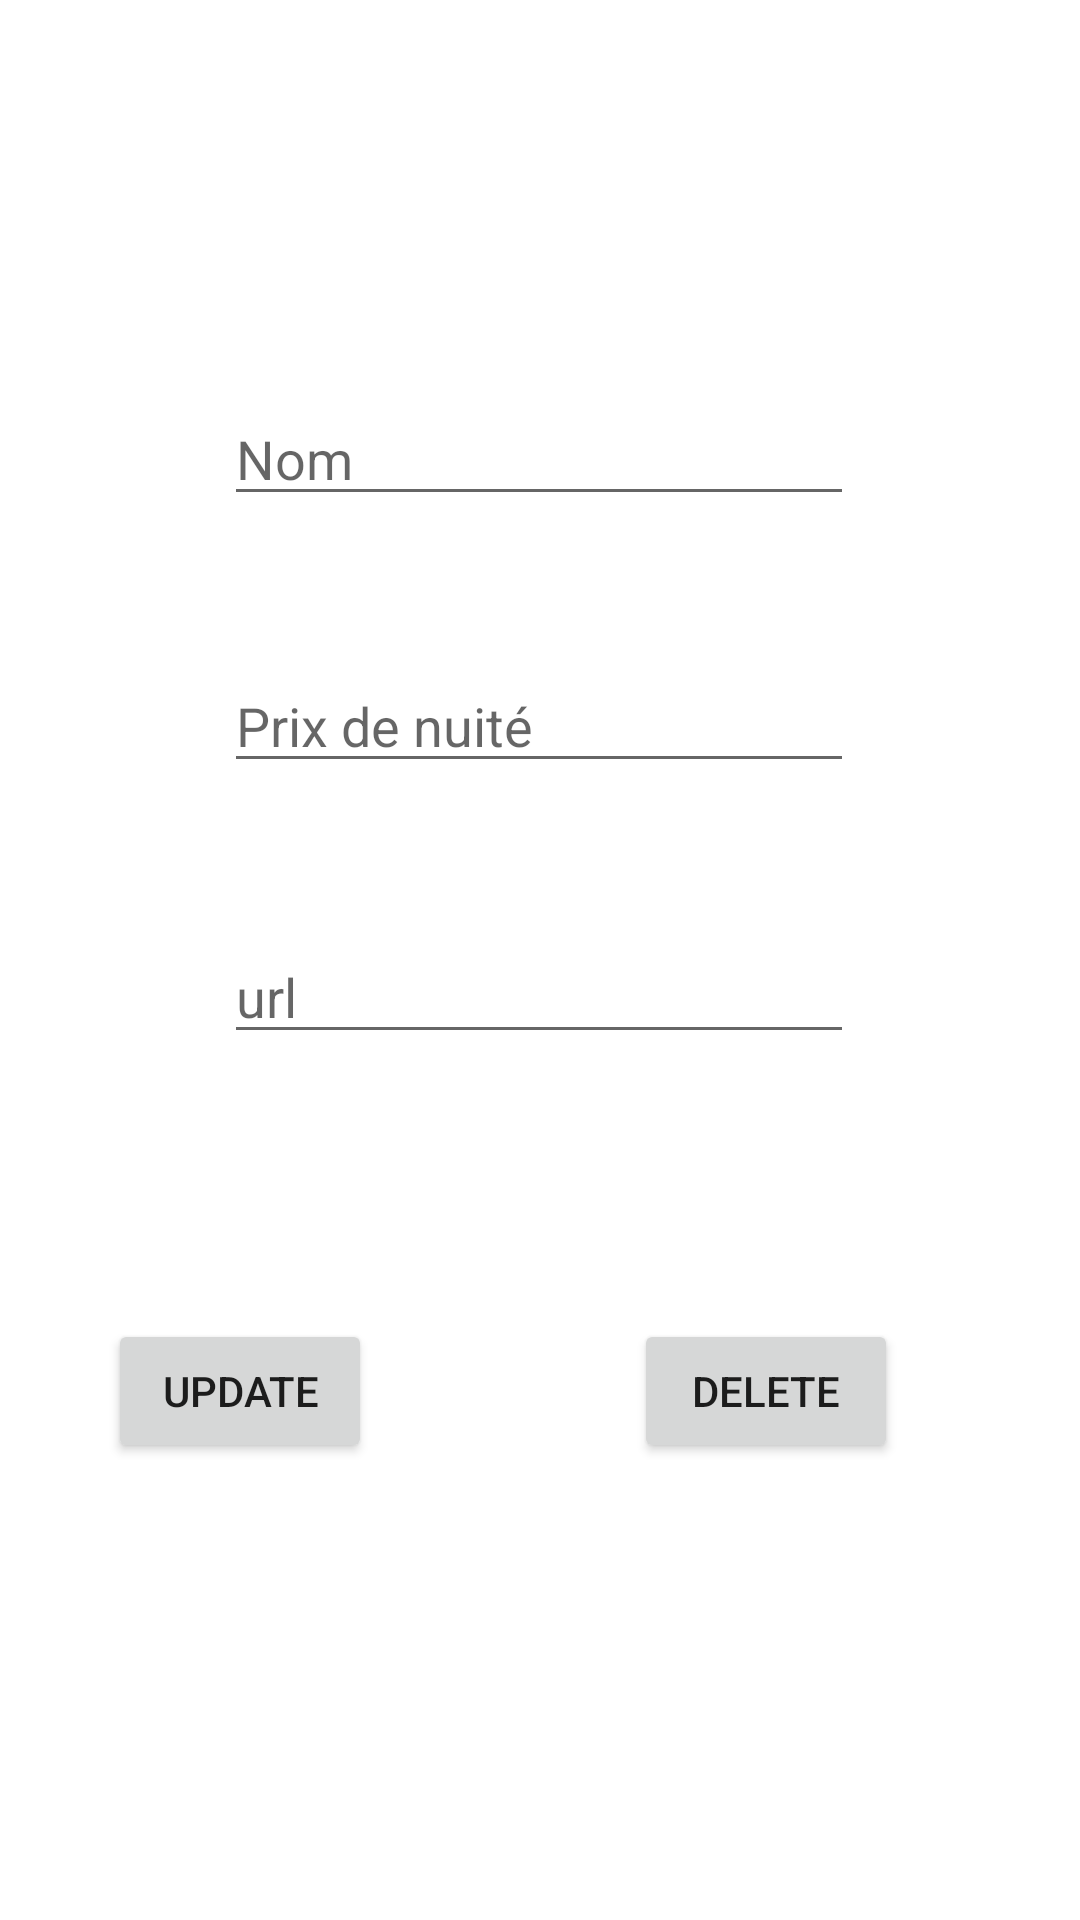

The Android layout XML behind this screen, and the referenced resources:
<!-- AndroidManifest.xml: application theme Theme.M214_06_CRUD_SQlite -->
<!-- res/layout/activity_update_delete.xml -->
<?xml version="1.0" encoding="utf-8"?>
<androidx.constraintlayout.widget.ConstraintLayout xmlns:android="http://schemas.android.com/apk/res/android"
    xmlns:app="http://schemas.android.com/apk/res-auto"
    xmlns:tools="http://schemas.android.com/tools"
    android:layout_width="match_parent"
    android:layout_height="match_parent"
    tools:context=".MainActivity">

    <EditText
        android:id="@+id/ed_nom_edit"
        android:layout_width="wrap_content"
        android:layout_height="wrap_content"
        android:ems="10"
        android:hint="Nom"
        android:inputType="textPersonName"
        app:layout_constraintBottom_toBottomOf="parent"
        app:layout_constraintEnd_toEndOf="parent"
        app:layout_constraintHorizontal_bias="0.497"
        app:layout_constraintStart_toStartOf="parent"
        app:layout_constraintTop_toTopOf="parent"
        app:layout_constraintVertical_bias="0.218" />

    <EditText
        android:id="@+id/ed_url_edit"
        android:layout_width="wrap_content"
        android:layout_height="wrap_content"
        android:ems="10"
        android:hint="url"
        android:inputType="textPersonName"
        app:layout_constraintBottom_toBottomOf="parent"
        app:layout_constraintEnd_toEndOf="parent"
        app:layout_constraintHorizontal_bias="0.497"
        app:layout_constraintStart_toStartOf="parent"
        app:layout_constraintTop_toBottomOf="@+id/ed_prix_edit"
        app:layout_constraintVertical_bias="0.145" />

    <EditText
        android:id="@+id/ed_prix_edit"
        android:layout_width="wrap_content"
        android:layout_height="wrap_content"
        android:ems="10"
        android:hint="Prix de nuité"
        android:inputType="textPersonName"
        app:layout_constraintBottom_toBottomOf="parent"
        app:layout_constraintEnd_toEndOf="parent"
        app:layout_constraintHorizontal_bias="0.497"
        app:layout_constraintStart_toStartOf="parent"
        app:layout_constraintTop_toBottomOf="@+id/ed_nom_edit"
        app:layout_constraintVertical_bias="0.112" />

    <Button
        android:id="@+id/button_edit"
        android:layout_width="wrap_content"
        android:layout_height="wrap_content"
        android:text="Update"
        app:layout_constraintBottom_toBottomOf="parent"
        app:layout_constraintEnd_toEndOf="parent"
        app:layout_constraintHorizontal_bias="0.132"
        app:layout_constraintStart_toStartOf="parent"
        app:layout_constraintTop_toBottomOf="@+id/ed_url_edit"
        app:layout_constraintVertical_bias="0.367" />

    <Button
        android:id="@+id/button2_edit"
        android:layout_width="wrap_content"
        android:layout_height="wrap_content"
        android:text="Delete"
        app:layout_constraintBottom_toBottomOf="parent"
        app:layout_constraintEnd_toEndOf="parent"
        app:layout_constraintHorizontal_bias="0.591"
        app:layout_constraintStart_toEndOf="@+id/button_edit"
        app:layout_constraintTop_toBottomOf="@+id/ed_url_edit"
        app:layout_constraintVertical_bias="0.367" />
</androidx.constraintlayout.widget.ConstraintLayout>
<!-- resources referenced by this layout -->
<resources>
  <style name="Theme.M214_06_CRUD_SQlite" parent="Theme.MaterialComponents.DayNight.DarkActionBar">
          
          <item name="colorPrimary">@color/purple_500</item>
          <item name="colorPrimaryVariant">@color/purple_700</item>
          <item name="colorOnPrimary">@color/white</item>
          
          <item name="colorSecondary">@color/teal_200</item>
          <item name="colorSecondaryVariant">@color/teal_700</item>
          <item name="colorOnSecondary">@color/black</item>
          
          <item name="android:statusBarColor">?attr/colorPrimaryVariant</item>
          
      </style>
  <!-- not gathered from this repository: default colours our renderer supplied (Android Studio template values) -->
  <color name="purple_500">#FF6200EE</color>
  <color name="purple_700">#FF3700B3</color>
  <color name="teal_200">#FF03DAC5</color>
  <color name="teal_700">#FF018786</color>
  <color name="black">#FF000000</color>
  <color name="white">#FFFFFFFF</color>
</resources>
